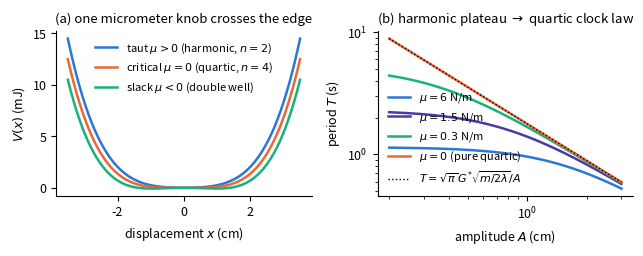
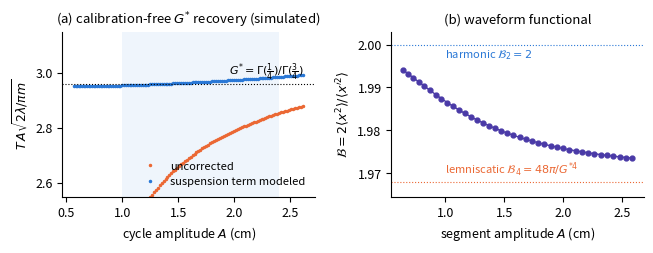
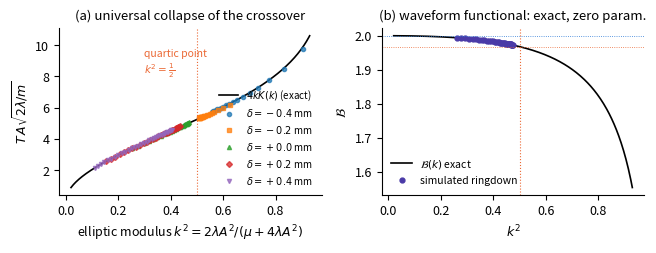

These figures' Python source, in order:
"""Figures for 'The clock at the edge of stability'. Reproducible from scratch.
Fig 1: the edge traversal (potential family) + period-vs-amplitude landscape.
Fig 2: simulated ringdown validation: calibration-free G* recovery + waveform functional.
(Restored 2026-08-05 after an untracked-file wipe; identical to the audited version.)
"""
import numpy as np
import matplotlib
matplotlib.use("Agg")
import matplotlib.pyplot as plt
from scipy.integrate import solve_ivp
from scipy.special import ellipk, gamma

G_STAR = gamma(0.25) / gamma(0.75)
B4_EXACT = 48 * np.pi / G_STAR**4

# design point (matches proposal)
K_S, L, MASS, ELL, C_DAMP = 500.0, 0.12, 0.2, 1.5, 0.006
LAM = K_S / (4 * L**2)
MU_G = MASS * 9.81 / ELL
WINDOW = (0.010, 0.024)

plt.rcParams.update({
    "font.size": 9, "axes.labelsize": 9, "axes.titlesize": 9.5,
    "legend.fontsize": 8, "figure.dpi": 150,
    "axes.spines.top": False, "axes.spines.right": False,
})
C1, C2, C3, C4 = "#2a78d6", "#eb6834", "#1baf7a", "#4a3aa7"

# ---------------- Fig 1 ----------------
def V_of(x, delta):
    L0 = L - delta
    e = np.sqrt(L**2 + x**2) - L0
    return K_S * e**2 - K_S * (L - L0)**2   # zero at x=0

def T_model(A, lam, mu, m):
    A = np.asarray(A, float)
    den = 0.5 * mu + 2 * lam * A * A
    return 4 * np.sqrt(m / 2) * ellipk(lam * A * A / den) / np.sqrt(den)

fig, (ax1, ax2) = plt.subplots(1, 2, figsize=(6.6, 2.6))
x = np.linspace(-0.035, 0.035, 400)
for d_mm, c, lab in [(0.4, C1, r"taut $\mu>0$ (harmonic, $n=2$)"),
                     (0.0, C2, r"critical $\mu=0$ (quartic, $n=4$)"),
                     (-0.4, C3, r"slack $\mu<0$ (double well)")]:
    ax1.plot(x * 100, 1e3 * V_of(x, d_mm * 1e-3), color=c, lw=1.8, label=lab)
ax1.set_xlabel("displacement $x$ (cm)")
ax1.set_ylabel("$V(x)$ (mJ)")
ax1.set_title("(a) one micrometer knob crosses the edge")
ax1.legend(frameon=False, loc="upper center")

A = np.linspace(0.002, 0.030, 400)
for mu, c, lab in [(6.0, C1, r"$\mu=6$ N/m"), (1.5, C4, r"$\mu=1.5$ N/m"),
                   (0.3, C3, r"$\mu=0.3$ N/m"), (0.0, C2, r"$\mu=0$ (pure quartic)")]:
    ax2.loglog(A * 100, T_model(A, LAM, mu, MASS), color=c, lw=1.8, label=lab)
ax2.loglog(A * 100, np.sqrt(np.pi) * G_STAR * np.sqrt(MASS / (2 * LAM)) / A,
           ls=":", color="k", lw=1, label=r"$T=\sqrt{\pi}\,G^{*}\sqrt{m/2\lambda}/A$")
ax2.set_xlabel("amplitude $A$ (cm)")
ax2.set_ylabel("period $T$ (s)")
ax2.set_title("(b) harmonic plateau $\\to$ quartic clock law")
ax2.legend(frameon=False, loc="lower left", ncol=1)
fig.tight_layout()
fig.savefig("fig1_edge.pdf")
fig.savefig("fig1_edge.png", dpi=200)

# ---------------- ringdown simulation (full geometry + gravity + damping) ----------------
def rhs(t, y):
    r = np.sqrt(L**2 + y[0]**2)
    F = -2 * K_S * (r - L) * y[0] / r - MU_G * y[0] - C_DAMP * y[1]
    return [y[1], F / MASS]

ev_up = lambda t, y: y[0]; ev_up.direction = 1.0
ev_pk = lambda t, y: y[1]; ev_pk.direction = -1.0
sol = solve_ivp(rhs, (0, 140), [0.0265, 0], events=[ev_up, ev_pk],
                rtol=1e-10, atol=1e-13, dense_output=True, max_step=0.05)
t_up, t_pk = sol.t_events[0], sol.t_events[1]
x_pk = np.array([sol.sol(t)[0] for t in t_pk])

T_list, A_list = [], []
for i in range(len(t_up) - 1):
    m1 = (t_pk > t_up[i]) & (t_pk < t_up[i + 1])
    after = t_pk[t_pk > t_up[i + 1]]
    if m1.sum() < 1 or len(after) == 0:
        continue
    p1, p2 = x_pk[m1][0], x_pk[t_pk > t_up[i + 1]][0]
    if p1 > 0 and p2 > 0:
        T_list.append(t_up[i + 1] - t_up[i])
        A_list.append(np.sqrt(p1 * p2))
T_arr, A_arr = np.array(T_list), np.array(A_list)

def T_pure(A):
    return np.sqrt(np.pi) * G_STAR * np.sqrt(MASS / (2 * LAM)) / A

g_naive = T_arr * A_arr * np.sqrt(2 * LAM / (np.pi * MASS))
corr = T_pure(A_arr) / T_model(A_arr, LAM, MU_G, MASS)
g_corr = T_arr * corr * A_arr * np.sqrt(2 * LAM / (np.pi * MASS))

ts = np.linspace(sol.t[0], sol.t[-1], 300000)
xs = sol.sol(ts)[0]
def B_percycle(bounds):
    npts = 1024
    xc_all, dx_all = [], []
    for j in range(len(bounds) - 1):
        th = np.linspace(0, 2 * np.pi, npts, endpoint=False)
        tt = bounds[j] + th / (2 * np.pi) * (bounds[j + 1] - bounds[j])
        xc = np.interp(tt, ts, xs)
        xc_all.append(xc - xc.mean())
        dx_all.append(np.gradient(xc - xc.mean(), th))
    xc = np.concatenate(xc_all); dx = np.concatenate(dx_all)
    return 2 * np.mean(xc**2) / np.mean(dx**2)

idx = np.arange(2, len(T_arr) - 4, 3)
B_vals = np.array([B_percycle(t_up[i:i + 4]) for i in idx])
A_B = A_arr[idx]

# ---------------- Fig 2 ----------------
fig, (ax1, ax2) = plt.subplots(1, 2, figsize=(6.6, 2.6))
win = (A_arr >= WINDOW[0]) & (A_arr <= WINDOW[1])
ax1.plot(A_arr * 100, g_naive, ".", ms=3, color=C2, label="uncorrected")
ax1.plot(A_arr * 100, g_corr, ".", ms=3, color=C1, label=r"suspension term modeled")
ax1.axhline(G_STAR, color="k", lw=0.8, ls=":")
ax1.text(2.62, G_STAR + 0.008, r"$G^{*}=\Gamma(\frac{1}{4})/\Gamma(\frac{3}{4})$",
         ha="right", va="bottom", fontsize=8)
ax1.axvspan(WINDOW[0] * 100, WINDOW[1] * 100, color=C1, alpha=0.07, lw=0)
ax1.set_xlabel("cycle amplitude $A$ (cm)")
ax1.set_ylabel(r"$T\,A\sqrt{2\lambda/\pi m}$")
ax1.set_ylim(2.55, 3.15)
ax1.set_title("(a) calibration-free $G^{*}$ recovery (simulated)")
ax1.legend(frameon=False, loc="lower right")

ax2.plot(A_B * 100, B_vals, "o-", ms=3.5, lw=1, color=C4)
ax2.axhline(2.0, color=C1, lw=0.8, ls=":")
ax2.axhline(B4_EXACT, color=C2, lw=0.8, ls=":")
ax2.text(1.0, 1.9993, r"harmonic $\mathcal{B}_2=2$", ha="left", va="top",
         fontsize=8, color=C1)
ax2.text(1.0, B4_EXACT + 0.0008, r"lemniscatic $\mathcal{B}_4=48\pi/G^{*4}$",
         ha="left", va="bottom", fontsize=8, color=C2)
ax2.set_xlabel("segment amplitude $A$ (cm)")
ax2.set_ylabel(r"$\mathcal{B}=2\langle x^2\rangle/\langle x'^2\rangle$")
ax2.set_ylim(1.9645, 2.003)
ax2.set_title("(b) waveform functional")
fig.tight_layout()
fig.savefig("fig2_recovery.pdf")
fig.savefig("fig2_recovery.png", dpi=200)

print("G* =", G_STAR)
print("windowed corrected median:", np.median(g_corr[win]),
      f"({(np.median(g_corr[win])/G_STAR-1)*100:+.2f}%)")
print("B range:", B_vals.min(), "->", B_vals.max())

# ================= Fig 3: the exact crossover pair (NEW RESULTS) =================
from scipy.special import ellipe
from scipy.integrate import quad

def B_exact(k2):
    """Closed-form waveform functional along the crossover, x = A cn(u,k)."""
    k2 = np.asarray(k2, float)
    K = ellipk(k2); E = ellipe(k2)
    kp2 = 1 - k2
    return (3 * np.pi**2 / (2 * K**2)) * (E - kp2 * K) / (kp2 * K + (2 * k2 - 1) * E)

def tau_exact(k2):
    """Universal period curve: T*A*sqrt(2 lambda/m) = 4 k K(k)."""
    return 4 * np.sqrt(k2) * ellipk(k2)

# --- verification block (printed; the paper's claims rest on these) ---
print("\n[verify] B_exact(1/2)  =", float(B_exact(0.5)), " target", B4_EXACT)
print("[verify] B_exact(k2->0)=", float(B_exact(1e-9)), " target 2")
print("[verify] tau_exact(1/2)=", float(tau_exact(0.5)), " target sqrt(pi)*G* =",
      np.sqrt(np.pi) * G_STAR)
# independent check of tau at a generic point via direct quadrature
mu_t, A_t = 2.0, 0.017
k2_t = 2 * LAM * A_t**2 / (mu_t + 4 * LAM * A_t**2)
E_t = 0.5 * mu_t * A_t**2 + LAM * A_t**4
def integ(u):
    q = A_t * np.sin(u)
    d = E_t - (0.5 * mu_t * q * q + LAM * q**4)
    return A_t * np.cos(u) / np.sqrt(d) if d > 0 else 0.0
T_t = 4 * np.sqrt(MASS / 2) * quad(integ, 0, np.pi / 2, limit=200)[0]
print("[verify] generic point: T*A*sqrt(2lam/m) =", T_t * A_t * np.sqrt(2 * LAM / MASS),
      " vs 4kK =", float(tau_exact(k2_t)))
# independent numerical check of B_exact at a generic modulus via simulated waveform
mu_x, A_x = 2.0, 0.017
def rhs_x(t, y):
    return [y[1], -(mu_x * y[0] + 4 * LAM * y[0] ** 3) / MASS]
Tex = T_t
solx = solve_ivp(rhs_x, (0, 6 * Tex), [A_x, 0], rtol=1e-11, atol=1e-14,
                 dense_output=True, max_step=Tex / 300)
tsx = np.linspace(0, 6 * Tex, 40000)
xsx = solx.sol(tsx)[0]
theta = np.linspace(0, 2 * np.pi, 4096, endpoint=False)
ttx = 1.0 * Tex + theta / (2 * np.pi) * Tex
xw = np.interp(ttx, tsx, xsx); xw -= xw.mean()
dxw = np.gradient(xw, theta)
B_num = 2 * np.mean(xw**2) / np.mean(dxw**2)
print("[verify] generic point: B_sim =", B_num, " vs B_exact =", float(B_exact(k2_t)))

# --- collapse data: five detunings from full-geometry ringdowns ---
fig, (ax1, ax2) = plt.subplots(1, 2, figsize=(6.6, 2.6))
k2_grid = np.linspace(0.02, 0.93, 300)
ax1.plot(k2_grid, tau_exact(k2_grid), "k-", lw=1.2,
         label=r"$4kK(k)$ (exact)")
markers = ["o", "s", "^", "D", "v"]
for (d_mm, mk) in zip([-0.4, -0.2, 0.0, 0.2, 0.4], markers):
    mu_tot = 2 * K_S * (d_mm * 1e-3) / L + MU_G
    def rhs_d(t, y, mu_=d_mm * 1e-3):
        r = np.sqrt(L**2 + y[0]**2)
        F = -2 * K_S * (r - (L - mu_)) * y[0] / r - MU_G * y[0] - C_DAMP * y[1]
        return [y[1], F / MASS]
    ev_u = lambda t, y: y[0]; ev_u.direction = 1.0
    ev_p = lambda t, y: y[1]; ev_p.direction = -1.0
    sd = solve_ivp(rhs_d, (0, 140), [0.0265, 0], events=[ev_u, ev_p],
                   rtol=1e-10, atol=1e-13, dense_output=True, max_step=0.05)
    tu, tp = sd.t_events[0], sd.t_events[1]
    xp = np.array([sd.sol(t)[0] for t in tp])
    Td, Ad = [], []
    for i in range(len(tu) - 1):
        m1 = (tp > tu[i]) & (tp < tu[i + 1])
        if m1.sum() < 1 or (tp > tu[i + 1]).sum() < 1:
            continue
        p1, p2 = xp[m1][0], xp[tp > tu[i + 1]][0]
        if p1 > 0 and p2 > 0:
            Td.append(tu[i + 1] - tu[i]); Ad.append(np.sqrt(p1 * p2))
    Td, Ad = np.array(Td), np.array(Ad)
    mwin = (Ad >= 0.006) & (Ad <= 0.024)
    Td, Ad = Td[mwin], Ad[mwin]
    k2_d = 2 * LAM * Ad**2 / (mu_tot + 4 * LAM * Ad**2)
    tau_d = Td * Ad * np.sqrt(2 * LAM / MASS)
    ax1.plot(k2_d[::4], tau_d[::4], mk, ms=3, alpha=0.75,
             label=rf"$\delta={d_mm:+.1f}$ mm")
ax1.axvline(0.5, color="#eb6834", lw=0.8, ls=":")
ax1.text(0.30, 8.2, "quartic point\n$k^2=\\frac{1}{2}$", fontsize=7.5, color="#eb6834")
ax1.set_xlabel(r"elliptic modulus $k^{2}=2\lambda A^{2}/(\mu+4\lambda A^{2})$")
ax1.set_ylabel(r"$T\,A\sqrt{2\lambda/m}$")
ax1.set_title("(a) universal collapse of the crossover")
ax1.legend(frameon=False, fontsize=7, loc="lower right")

ax2.plot(k2_grid, B_exact(k2_grid), "k-", lw=1.2, label=r"$\mathcal{B}(k)$ exact")
k2_B = 2 * LAM * A_B**2 / (MU_G + 4 * LAM * A_B**2)
ax2.plot(k2_B, B_vals, "o", ms=3.5, color="#4a3aa7",
         label="simulated ringdown")
ax2.axvline(0.5, color="#eb6834", lw=0.8, ls=":")
ax2.axhline(B4_EXACT, color="#eb6834", lw=0.6, ls=":")
ax2.axhline(2.0, color="#2a78d6", lw=0.6, ls=":")
ax2.set_xlabel(r"$k^{2}$")
ax2.set_ylabel(r"$\mathcal{B}$")
ax2.set_title("(b) waveform functional: exact, zero param.")
ax2.legend(frameon=False, fontsize=7.5, loc="lower left")
fig.tight_layout()
fig.savefig("fig3_crossover.pdf")
fig.savefig("fig3_crossover.png", dpi=200)
print("figures written")
